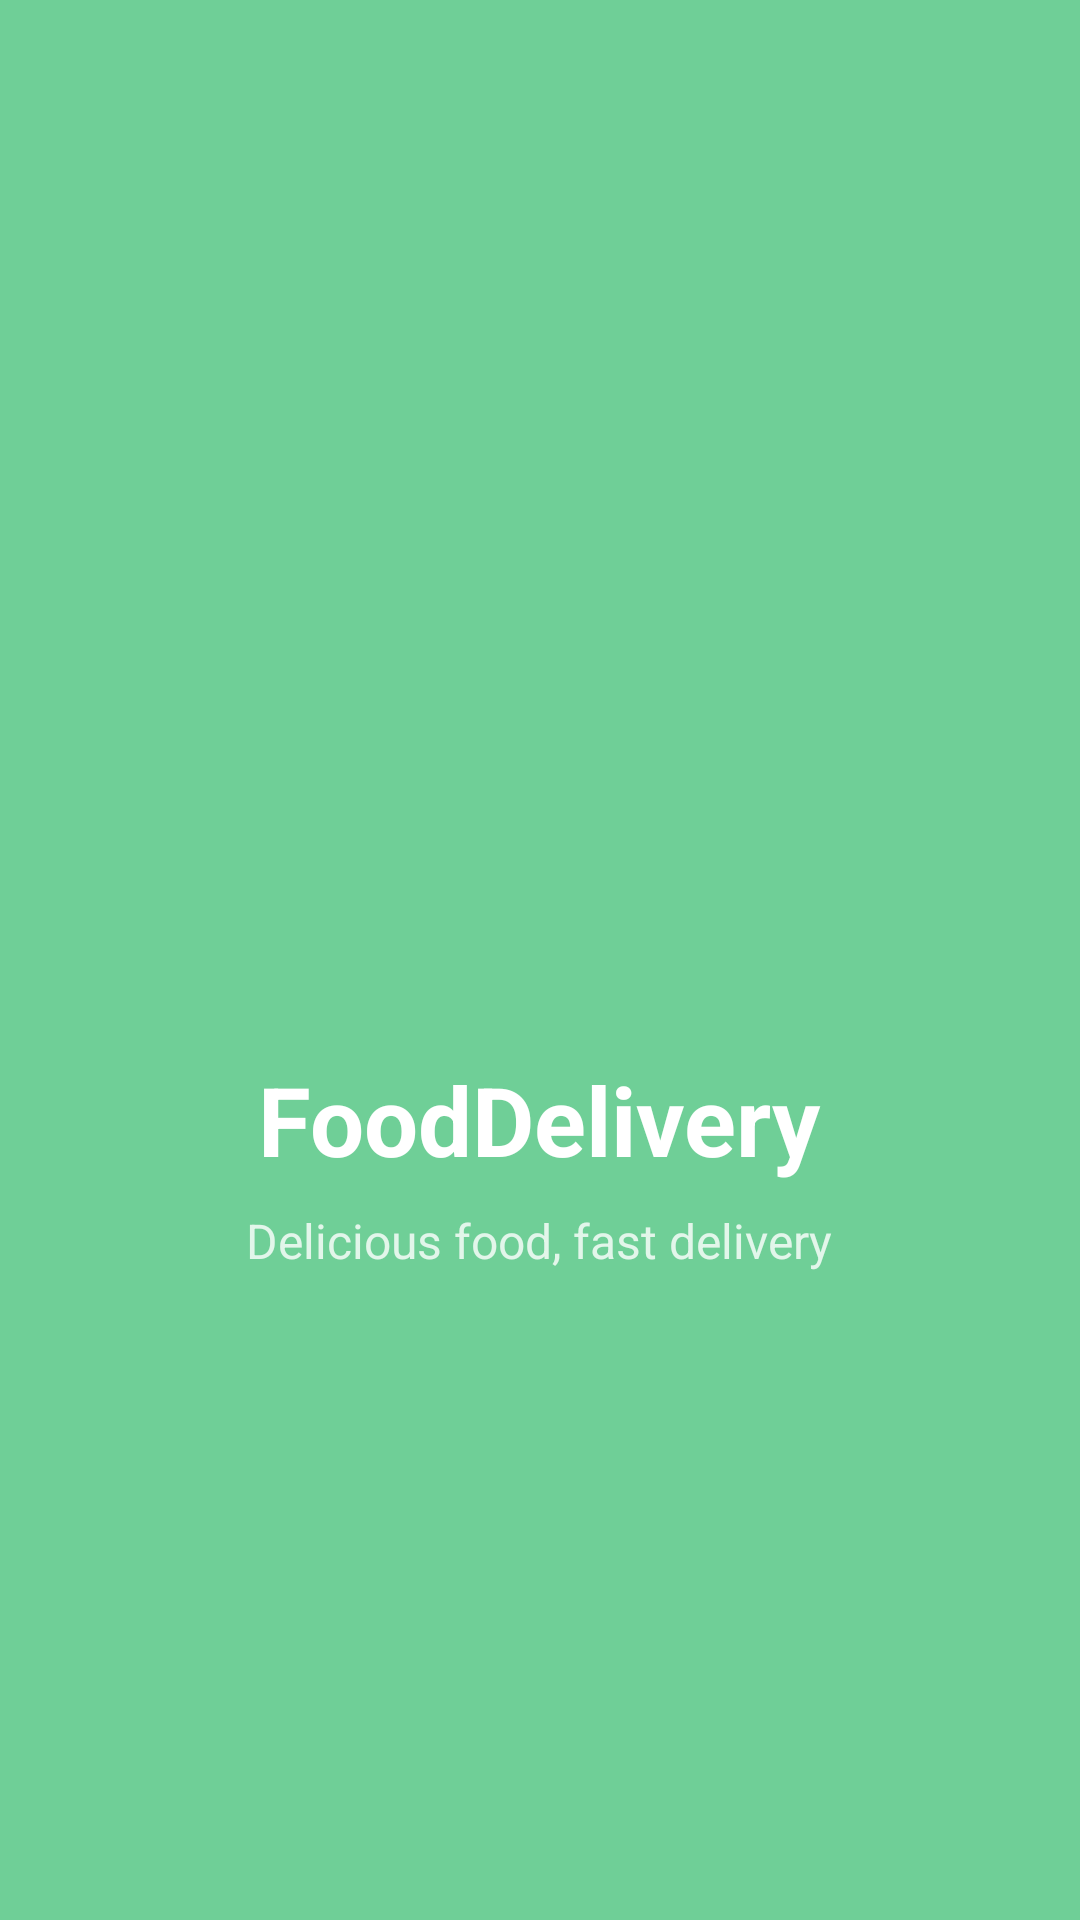

Produce the Android XML layout that renders to this screen, including the resource entries it uses.
<!-- AndroidManifest.xml: activity theme Theme.FoodDeliveryApp.Splash -->
<!-- res/layout/activity_splash.xml -->
<?xml version="1.0" encoding="utf-8"?>
<LinearLayout xmlns:android="http://schemas.android.com/apk/res/android"
    android:layout_width="match_parent"
    android:layout_height="match_parent"
    android:orientation="vertical"
    android:gravity="center"
    android:background="@color/primary">

    <ImageView
        android:id="@+id/ivSplashLogo"
        android:layout_width="120dp"
        android:layout_height="120dp"
        android:src="@mipmap/ic_launcher_round"
        android:contentDescription="Logo" />

    <TextView
        android:id="@+id/tvSplashAppName"
        android:layout_width="wrap_content"
        android:layout_height="wrap_content"
        android:text="@string/app_name"
        android:textColor="@color/white"
        android:textSize="32sp"
        android:textStyle="bold"
        android:layout_marginTop="16dp" />

    <TextView
        android:id="@+id/tvSplashTagline"
        android:layout_width="wrap_content"
        android:layout_height="wrap_content"
        android:text="@string/app_tagline"
        android:textColor="#CCFFFFFF"
        android:textSize="16sp"
        android:layout_marginTop="8dp" />

</LinearLayout>
<!-- resources referenced by this layout -->
<resources>
  <color name="primary">#6FCF97</color>
  <color name="white">#FFFFFF</color>
  <string name="app_name">FoodDelivery</string>
  <string name="app_tagline">Delicious food, fast delivery</string>
  <style name="Theme.FoodDeliveryApp.Splash" parent="Theme.MaterialComponents.Light.NoActionBar">
          <item name="android:windowBackground">@color/primary</item>
          <item name="android:statusBarColor">@color/primary</item>
          <item name="android:navigationBarColor">@color/primary</item>
      </style>
</resources>
